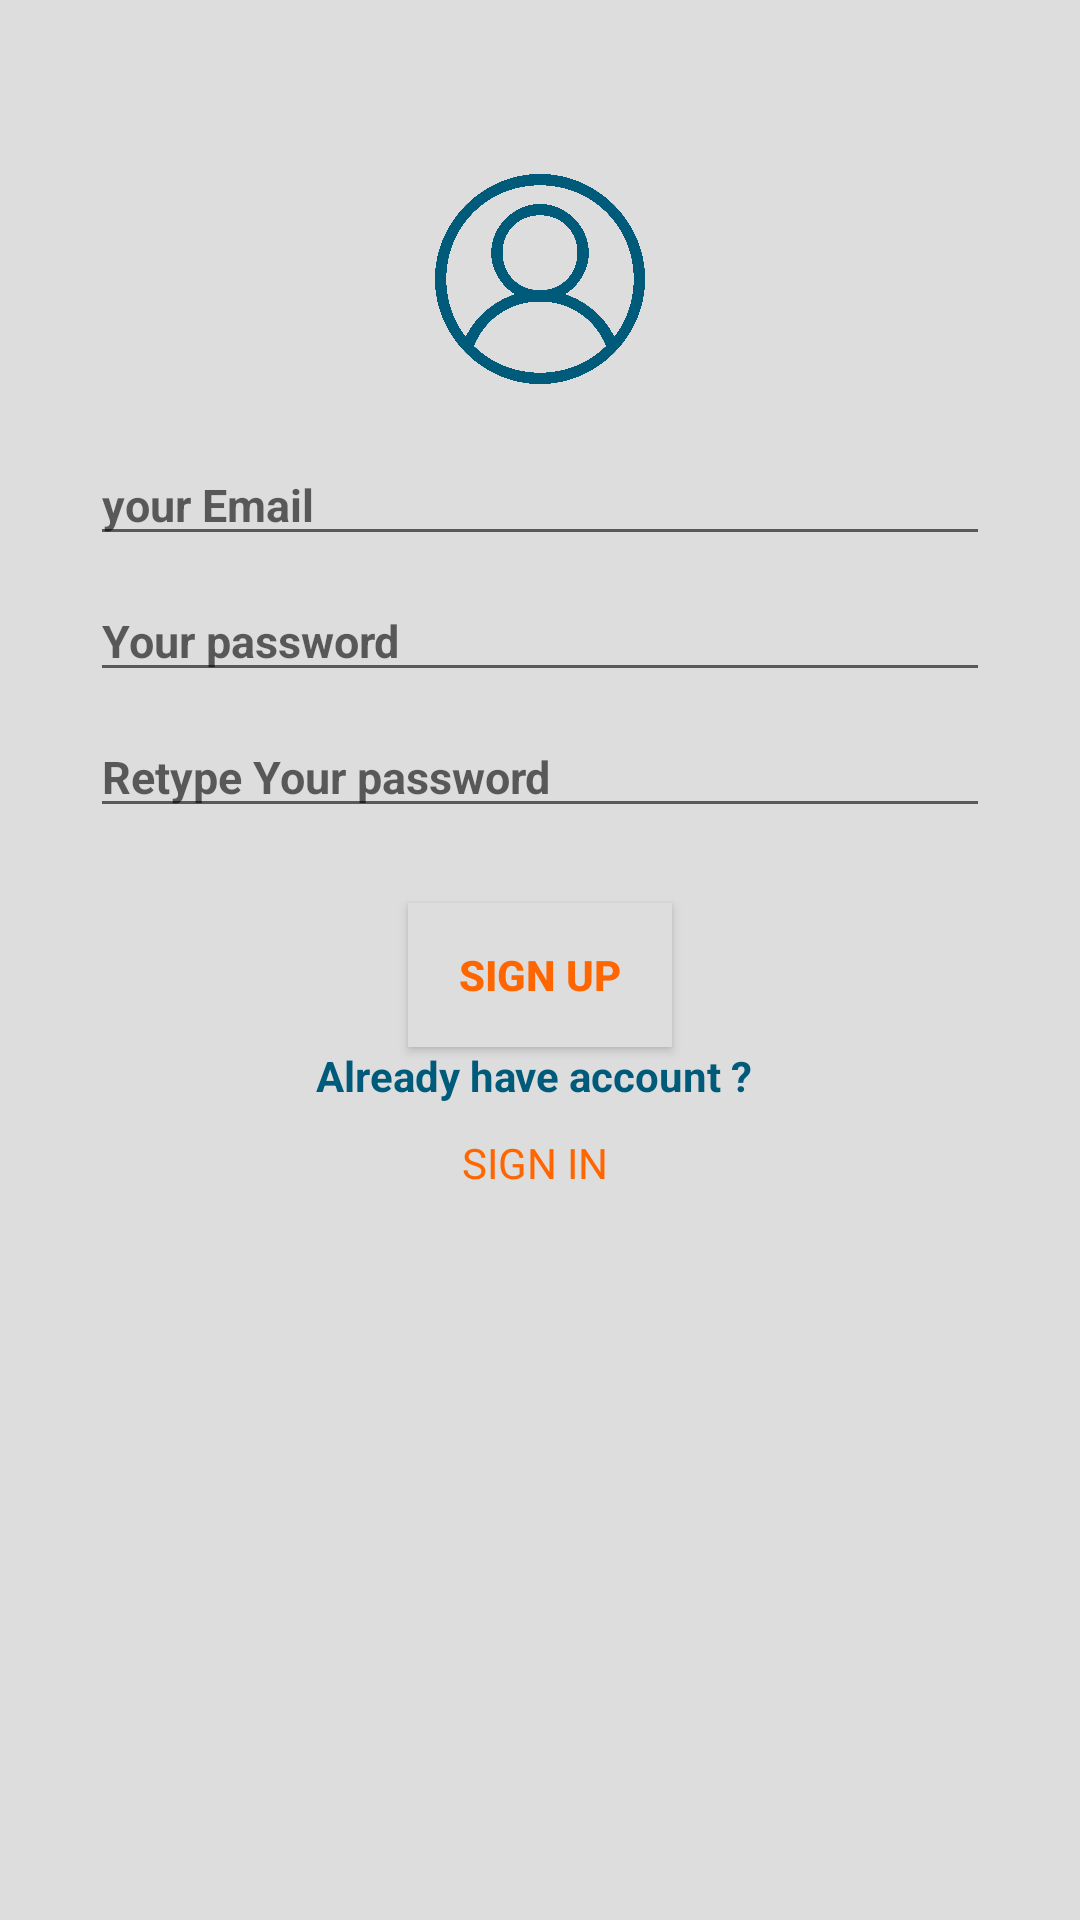

The Android layout XML behind this screen, and the referenced resources:
<!-- AndroidManifest.xml: application theme AppTheme -->
<!-- res/layout/activity_rigesteration.xml -->
<?xml version="1.0" encoding="utf-8"?>
<ScrollView
    xmlns:android="http://schemas.android.com/apk/res/android"
    xmlns:app="http://schemas.android.com/apk/res-auto"
    xmlns:tools="http://schemas.android.com/tools"
    tools:context=".Rigesteration"
    android:layout_width="match_parent"
    android:layout_height="match_parent"
    android:background="@color/colorPrimary">
    <LinearLayout
        android:layout_width="match_parent"
        android:layout_height="match_parent"
        android:orientation="vertical">

        <ProgressBar
            android:id="@+id/reg_progress"
            android:layout_width="match_parent"
            android:layout_height="wrap_content"
            android:visibility="invisible"
            android:indeterminate="true"
            android:layout_gravity="center"/>

        <ImageView
            android:id="@+id/userimg"
            android:layout_width="70dp"
            android:layout_height="70dp"
            android:src="@drawable/user"
            android:layout_gravity="center"
            android:layout_marginTop="10dp"/>



        <EditText
            android:id="@+id/emailET"
            android:layout_width="300dp"
            android:layout_marginTop="20dp"
            android:layout_height="wrap_content"
            android:textSize="15sp"
            android:hint="your Email"
            android:layout_gravity="center"
            android:textColor="@color/colorPrimaryDark"
            android:textStyle="bold"/>

        <EditText
            android:id="@+id/passwordET"
            android:layout_width="300dp"
            android:layout_marginTop="8dp"
            android:layout_height="wrap_content"
            android:textSize="15sp"
            android:layout_gravity="center"
            android:hint="Your password"
            android:inputType="textPassword"
            android:textColor="@color/colorPrimaryDark"
            android:textStyle="bold"/>

        <EditText
            android:id="@+id/confirmPasswordET"
            android:layout_width="300dp"
            android:layout_marginTop="8dp"
            android:layout_height="wrap_content"
            android:textSize="15sp"
            android:layout_gravity="center"
            android:hint="Retype Your password"
            android:inputType="textPassword"
            android:textColor="@color/colorPrimaryDark"
            android:textStyle="bold"/>



        <Button
            android:id="@+id/btnsu"
            android:layout_width="wrap_content"
            android:layout_height="wrap_content"
            android:text="SIGN UP"
            android:layout_gravity="center"
            android:layout_marginTop="25dp"
            android:textColor="@color/colorAccent"
            android:background="@color/colorPrimary"
            android:textStyle="bold"/>

        <TextView
            android:id="@+id/already"
           android:layout_gravity="center"
            android:layout_width="wrap_content"
            android:layout_height="wrap_content"
            android:text="Already have account ? "
            android:textColor="@color/colorPrimaryDark"
            android:textStyle="bold"/>
        <TextView
            android:id="@+id/signin"
            android:layout_gravity="center"
            android:layout_width="wrap_content"
            android:layout_height="wrap_content"
            android:text="SIGN IN "
            android:layout_marginTop="10dp"
            android:textColor="@color/colorAccent"/>


    </LinearLayout>
</ScrollView>
<!-- resources referenced by this layout -->
<resources>
  <color name="colorAccent">#ff6600</color>
  <color name="colorPrimary">#dddddd</color>
  <color name="colorPrimaryDark">#005b7a</color>
  <!-- drawable user: png bitmap (drawable, 47766 bytes) -->
  <style name="AppTheme" parent="Theme.AppCompat.Light.NoActionBar">
          
          <item name="colorPrimary">@color/colorPrimary</item>
          <item name="colorPrimaryDark">@color/colorPrimaryDark</item>
          <item name="colorAccent">@color/colorAccent</item>
      </style>
</resources>
